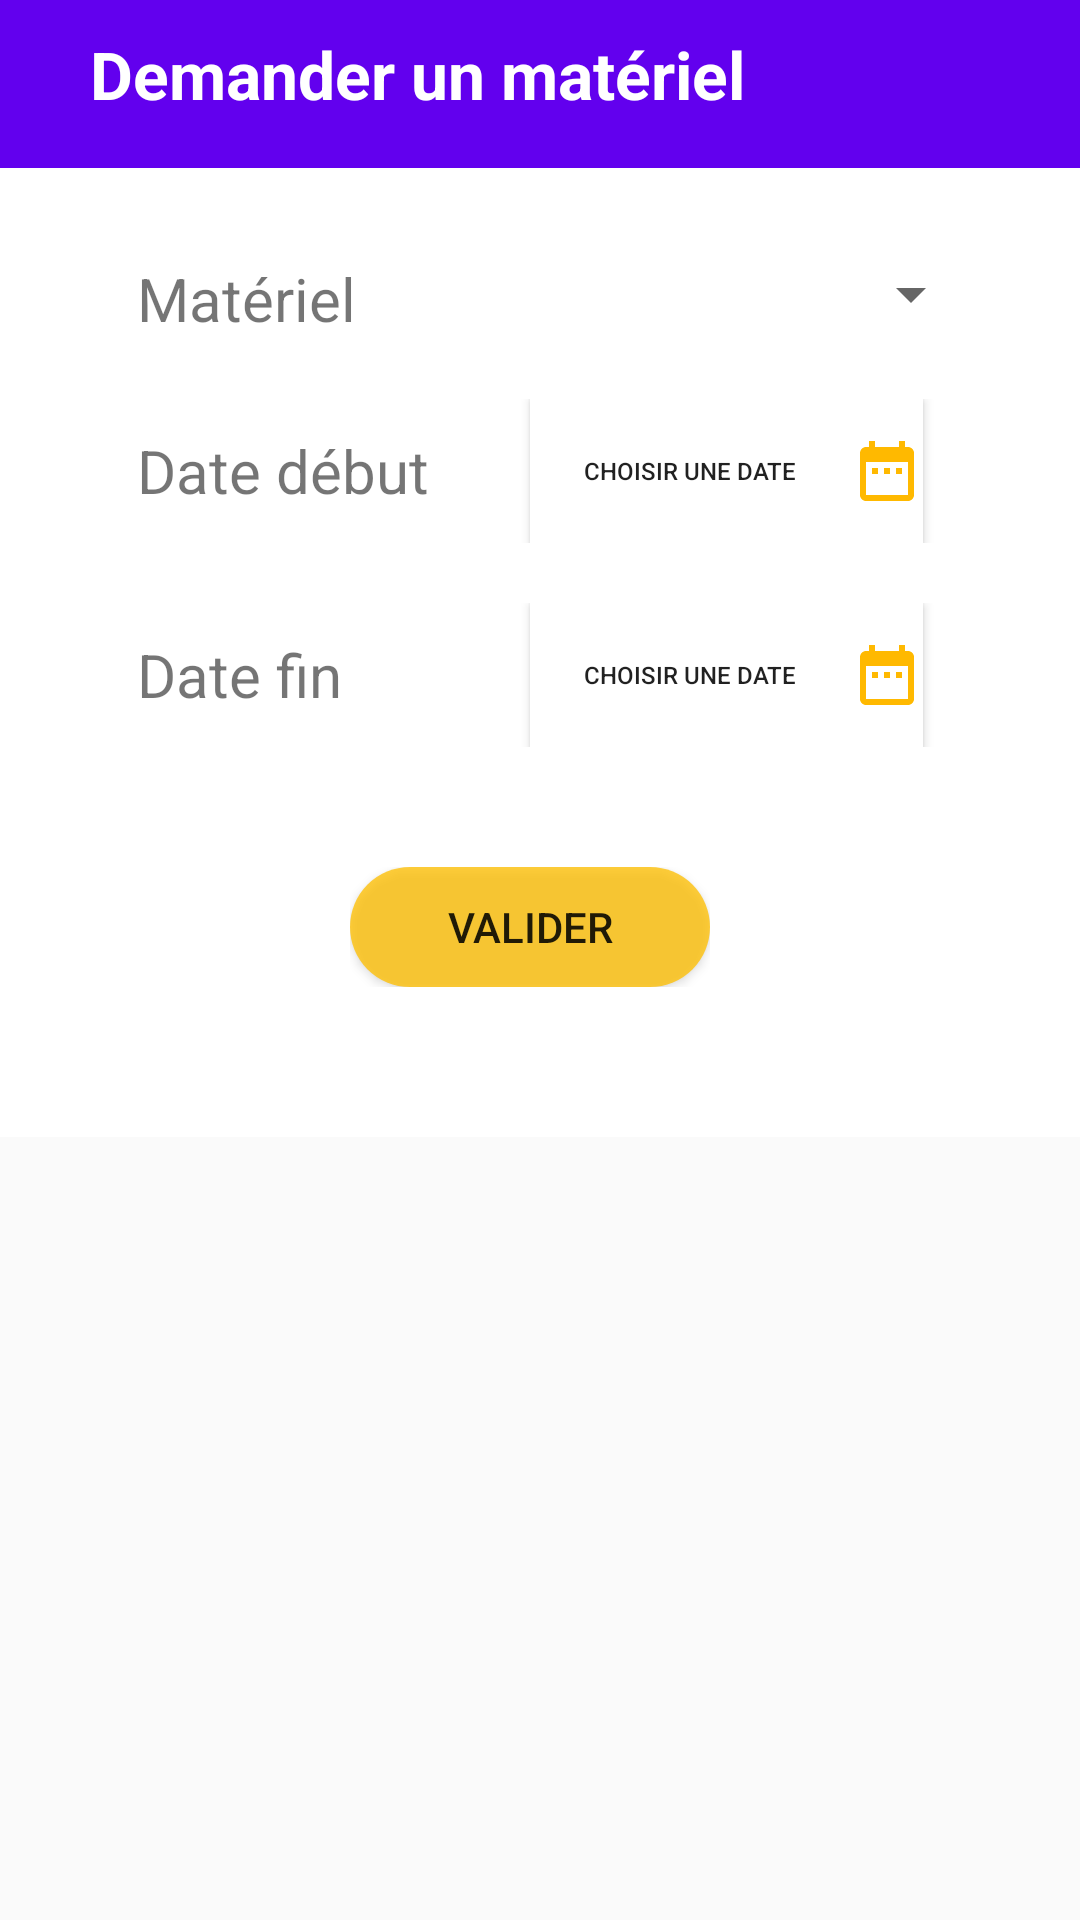

Android layout source for this screen:
<!-- AndroidManifest.xml: application theme AppTheme -->
<!-- res/layout/activity_ajouter_materiel.xml -->
<?xml version="1.0" encoding="utf-8"?>
<ScrollView xmlns:android="http://schemas.android.com/apk/res/android"
    xmlns:app="http://schemas.android.com/apk/res-auto"
    xmlns:tools="http://schemas.android.com/tools"
    android:layout_width="match_parent"
    android:layout_height="match_parent"
    tools:context=".MainActivity">

    <androidx.constraintlayout.widget.ConstraintLayout
        android:layout_width="match_parent"
        android:layout_height="match_parent"
        android:background="#FFFFFF">

        <androidx.appcompat.widget.Toolbar
            android:id="@+id/toolbar"
            android:layout_width="0dp"
            android:layout_height="wrap_content"
            android:background="@color/colorPrimary"
            android:minHeight="?attr/actionBarSize"
            android:theme="?attr/actionBarTheme"
            app:layout_constraintEnd_toEndOf="parent"
            app:layout_constraintStart_toStartOf="parent"
            app:layout_constraintTop_toTopOf="parent" />

        <TextView
            android:id="@+id/textView10"
            android:layout_width="wrap_content"

            android:layout_height="wrap_content"
            android:layout_marginStart="30dp"
            android:layout_marginLeft="30dp"
            android:layout_marginTop="10dp"
            android:text="Demander un matériel"
            android:textColor="@color/design_default_color_background"
            android:textSize="22sp"
            android:textStyle="bold"
            app:fontFamily="sans-serif"
            app:layout_constraintStart_toStartOf="parent"
            app:layout_constraintTop_toTopOf="parent"
            tools:ignore="MissingConstraints" />

        <LinearLayout
            android:layout_width="wrap_content"
            android:layout_height="wrap_content"
            android:gravity="center"
            android:orientation="vertical"
            android:padding="20dp"
            android:paddingLeft="10dp"
            android:paddingRight="10dp"
            app:layout_constraintEnd_toEndOf="parent"
            app:layout_constraintStart_toStartOf="parent"
            app:layout_constraintTop_toBottomOf="@+id/toolbar"
            tools:ignore="MissingConstraints">


            <androidx.cardview.widget.CardView
                android:layout_width="329dp"
                android:layout_height="match_parent"
                android:layout_weight="1"
                android:longClickable="false"
                tools:layout_marginLeft="10dp">

                <LinearLayout
                    android:id="@+id/l1"
                    android:layout_width="wrap_content"
                    android:layout_height="wrap_content"
                    android:orientation="vertical">

                    <LinearLayout
                        android:layout_width="322dp"
                        android:layout_height="wrap_content"
                        android:orientation="horizontal"
                        android:padding="10dp">

                        <TextView
                            android:id="@+id/textView12"
                            android:layout_width="match_parent"
                            android:layout_height="wrap_content"
                            android:layout_weight="1"
                            android:paddingLeft="20dp"
                            android:text="@string/materiel"
                            android:textSize="20sp" />

                        <Spinner
                            android:id="@+id/spinnerM"
                            android:layout_width="match_parent"
                            android:layout_height="wrap_content"
                            android:layout_weight="1" />
                    </LinearLayout>

                    <LinearLayout
                        android:layout_width="match_parent"
                        android:layout_height="match_parent"
                        android:gravity="center_vertical"
                        android:orientation="horizontal"
                        android:padding="10dp">

                        <TextView
                            android:layout_width="match_parent"
                            android:layout_height="wrap_content"
                            android:layout_weight="1"
                            android:paddingLeft="20dp"
                            android:text="@string/dateD"
                            android:textSize="20sp" />

                        <Button
                            android:id="@+id/dateDMatBtn"
                            android:layout_width="match_parent"
                            android:layout_height="wrap_content"
                            android:layout_weight="1"
                            android:layout_marginRight="20dp"
                            android:background="@color/design_default_color_background"
                            android:drawableRight="@drawable/ic_date_range_orange_24dp"
                            android:text="Choisir une date"
                            android:textSize="8sp" />

                    </LinearLayout>

                    <LinearLayout
                        android:layout_width="match_parent"
                        android:layout_height="match_parent"
                        android:gravity="center_vertical"
                        android:orientation="horizontal"
                        android:padding="10dp">

                        <TextView
                            android:layout_width="match_parent"
                            android:layout_height="wrap_content"
                            android:layout_weight="1"
                            android:paddingLeft="20dp"
                            android:text="@string/dateF"
                            android:textSize="20sp" />

                        <Button
                            android:id="@+id/dateFMatBtn"
                            android:layout_width="match_parent"
                            android:layout_height="wrap_content"
                            android:layout_weight="1"
                            android:layout_marginRight="20dp"
                            android:background="@color/design_default_color_background"
                            android:drawableRight="@drawable/ic_date_range_orange_24dp"
                            android:text="Choisir une date"
                            android:textSize="8sp" />

                    </LinearLayout>

                    <LinearLayout
                        android:layout_width="wrap_content"
                        android:layout_height="wrap_content"
                        android:layout_gravity="center"
                        android:layout_marginTop="30dp"
                        android:layout_marginBottom="30dp"
                        android:orientation="horizontal">

                        <Button
                            android:id="@+id/button"
                            android:layout_width="120dp"
                            android:layout_height="40dp"
                            android:layout_gravity="center|center_horizontal|center_vertical"
                            android:layout_weight="1"
                            android:background="@drawable/button"
                            android:gravity="center|center_horizontal|center_vertical"
                            android:text="Valider" />

                    </LinearLayout>

                </LinearLayout>
            </androidx.cardview.widget.CardView>

        </LinearLayout>
        
    </androidx.constraintlayout.widget.ConstraintLayout>
</ScrollView>
<!-- resources referenced by this layout -->
<resources>
  <!-- drawable button (drawable) -->
  <?xml version="1.0" encoding="utf-8"?>
  <shape xmlns:android="http://schemas.android.com/apk/res/android"
      android:shape="rectangle">
      <size android:height="39dp"
          android:width="150dp"/>
      <solid android:color="#C9FFC107"/>
      <corners android:radius="50dp"/>
  
  </shape>
  <!-- drawable ic_date_range_orange_24dp (drawable) -->
  <vector android:height="24dp" android:tint="#FFB900"
      android:viewportHeight="24.0" android:viewportWidth="24.0"
      android:width="24dp" xmlns:android="http://schemas.android.com/apk/res/android">
      <path android:fillColor="#FF000000" android:pathData="M9,11L7,11v2h2v-2zM13,11h-2v2h2v-2zM17,11h-2v2h2v-2zM19,4h-1L18,2h-2v2L8,4L8,2L6,2v2L5,4c-1.11,0 -1.99,0.9 -1.99,2L3,20c0,1.1 0.89,2 2,2h14c1.1,0 2,-0.9 2,-2L21,6c0,-1.1 -0.9,-2 -2,-2zM19,20L5,20L5,9h14v11z"/>
  </vector>
  <string name="dateD">Date début</string>
  <string name="dateF">Date fin</string>
  <string name="materiel">Matériel</string>
  <style name="AppTheme" parent="Theme.AppCompat.Light.NoActionBar">
          
          <item name="colorPrimary">@color/colorPrimary</item>
          <item name="colorPrimaryDark">@color/colorPrimaryDark</item>
          <item name="colorAccent">@color/colorAccent</item>
      </style>
  <!-- not gathered from this repository: default colours our renderer supplied (Android Studio template values) -->
  <color name="colorPrimary">#FF6200EE</color>
  <color name="colorPrimaryDark">#FF3700B3</color>
  <color name="colorAccent">#FF03DAC5</color>
</resources>
